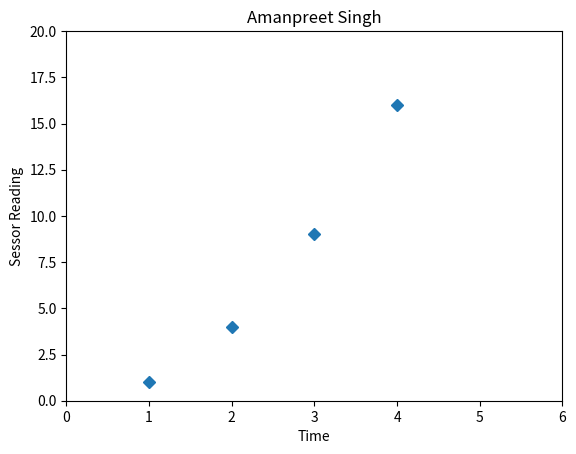

The matplotlib source for this figure:
import matplotlib.pyplot as plt
plt.plot([1,2,3,4], [1,4,9,16],'D')
plt.axis([0, 6, 0, 20])
plt.title("Amanpreet Singh")
plt.ylabel('Sessor Reading')
plt.xlabel('Time')
plt.show()

""" The axis() command in the example above takes a list of [xmin, xmax, ymin, ymax] and specifies the viewport of the axes."""
